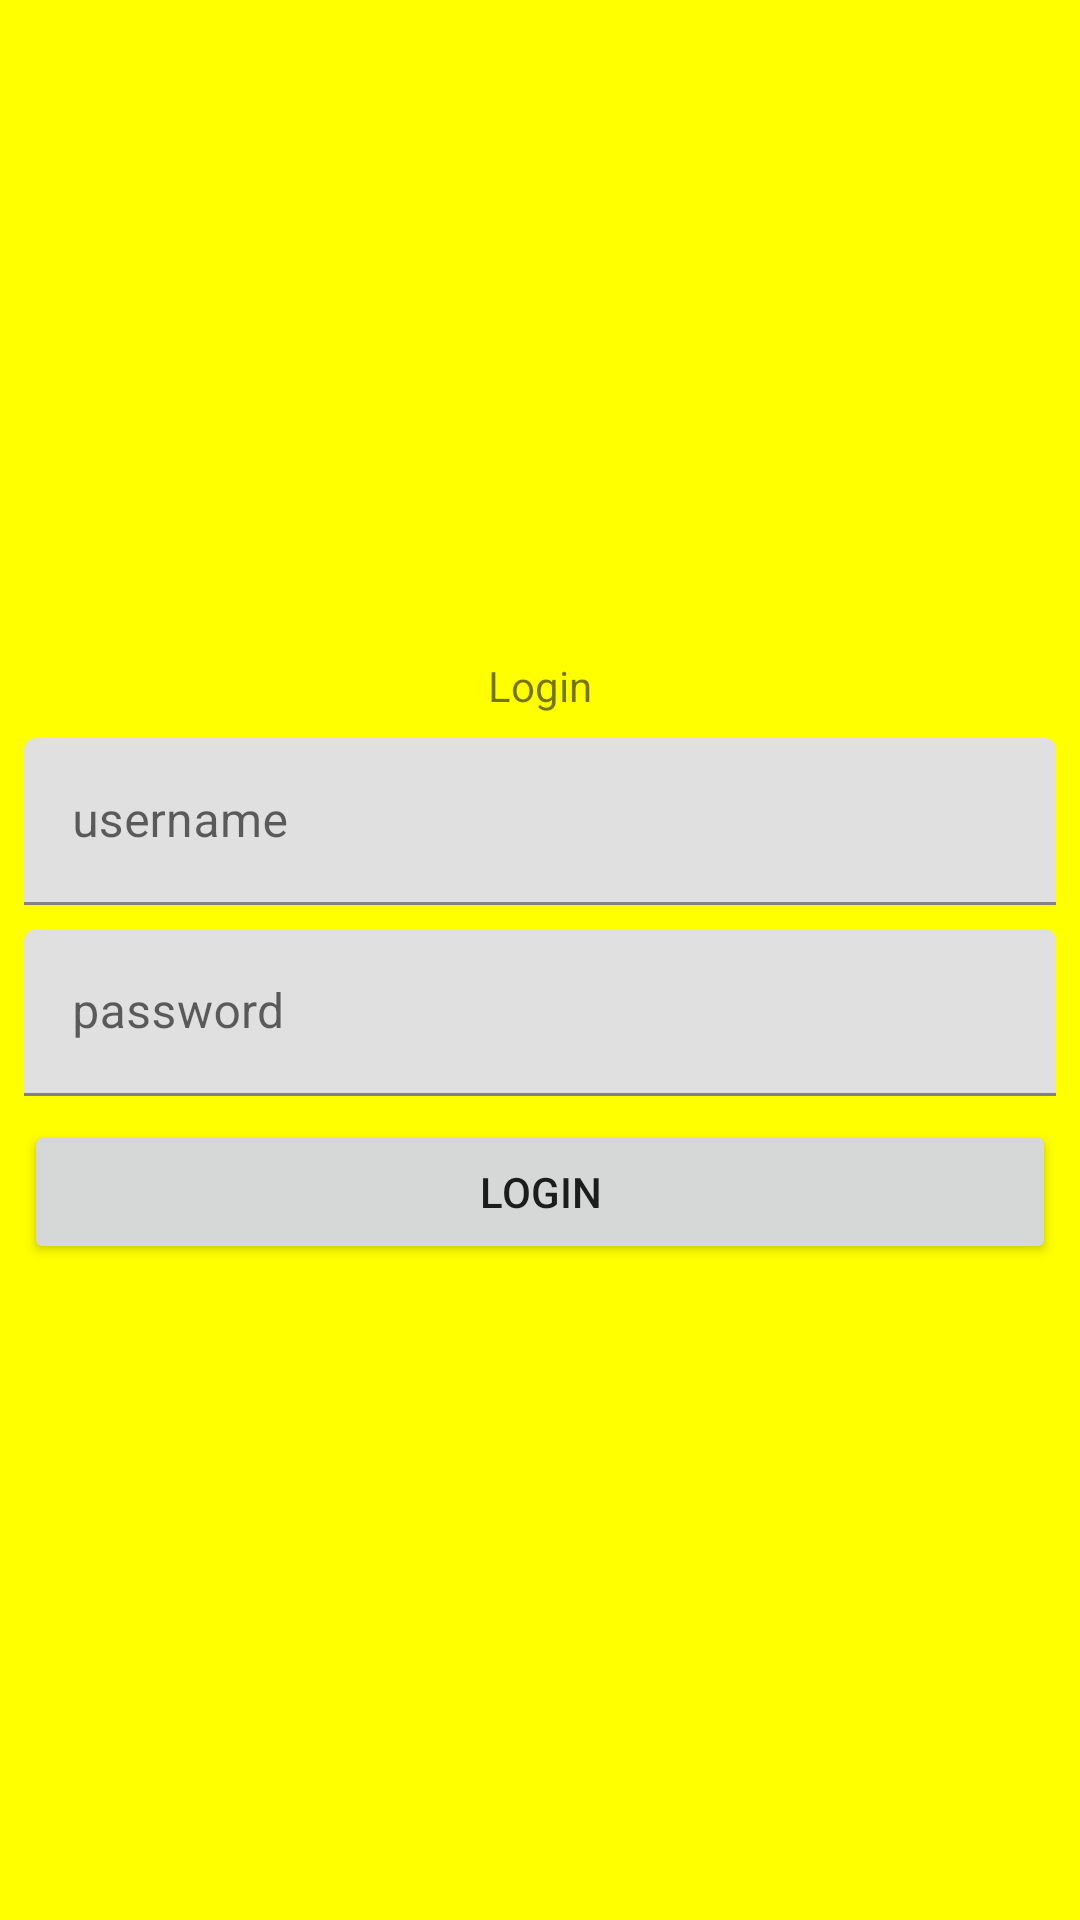

Here is an Android app screen rendered from its layout file. Give the layout XML and the strings, colors and styles it references.
<!-- AndroidManifest.xml: application theme Theme.SwitchingScreensPassingInfo -->
<!-- res/layout/activity_main.xml -->
<?xml version="1.0" encoding="utf-8"?>
<androidx.constraintlayout.widget.ConstraintLayout xmlns:android="http://schemas.android.com/apk/res/android"
    xmlns:app="http://schemas.android.com/apk/res-auto"
    xmlns:tools="http://schemas.android.com/tools"
    android:layout_width="match_parent"
    android:layout_height="match_parent"
    android:background="#FFFF00"
    tools:context=".MainActivity">

    <TextView
        android:id="@+id/textView"
        android:layout_width="wrap_content"
        android:layout_height="wrap_content"
        android:layout_marginBottom="8dp"
        android:text="Login"
        app:layout_constraintBottom_toTopOf="@+id/usernameTextInputLayout"
        app:layout_constraintEnd_toEndOf="parent"
        app:layout_constraintHorizontal_bias="0.5"
        app:layout_constraintLeft_toLeftOf="parent"
        app:layout_constraintRight_toRightOf="parent"
        app:layout_constraintStart_toStartOf="parent"
        app:layout_constraintTop_toTopOf="parent"
        app:layout_constraintVertical_chainStyle="packed" />

    <com.google.android.material.textfield.TextInputLayout
        android:id="@+id/usernameTextInputLayout"
        android:layout_width="match_parent"
        android:layout_height="wrap_content"
        android:layout_marginStart="8dp"
        android:layout_marginEnd="8dp"
        android:layout_marginBottom="8dp"
        app:layout_constraintBottom_toTopOf="@+id/textInputLayout2"
        app:layout_constraintEnd_toEndOf="parent"
        app:layout_constraintHorizontal_bias="0.5"
        app:layout_constraintStart_toStartOf="parent"
        app:layout_constraintTop_toBottomOf="@+id/textView">

        <com.google.android.material.textfield.TextInputEditText
            android:layout_width="match_parent"
            android:layout_height="wrap_content"
            android:hint="username" />
    </com.google.android.material.textfield.TextInputLayout>

    <com.google.android.material.textfield.TextInputLayout
        android:id="@+id/textInputLayout2"
        android:layout_width="match_parent"
        android:layout_height="wrap_content"
        android:layout_marginStart="8dp"
        android:layout_marginEnd="8dp"
        android:layout_marginBottom="8dp"
        app:layout_constraintBottom_toTopOf="@+id/loginButton"
        app:layout_constraintEnd_toEndOf="parent"
        app:layout_constraintHorizontal_bias="0.5"
        app:layout_constraintStart_toStartOf="parent"
        app:layout_constraintTop_toBottomOf="@+id/usernameTextInputLayout">

        <com.google.android.material.textfield.TextInputEditText
            android:layout_width="match_parent"
            android:layout_height="wrap_content"
            android:hint="password"
            android:inputType="textPassword" />
    </com.google.android.material.textfield.TextInputLayout>

    <Button
        android:id="@+id/loginButton"
        android:layout_width="0dp"
        android:layout_height="wrap_content"
        android:layout_marginStart="8dp"
        android:layout_marginEnd="8dp"
        android:insetTop="0dp"
        android:insetBottom="0dp"
        android:text="login"
        app:layout_constraintBottom_toBottomOf="parent"
        app:layout_constraintEnd_toEndOf="parent"
        app:layout_constraintHorizontal_bias="0.5"
        app:layout_constraintStart_toStartOf="parent"
        app:layout_constraintTop_toBottomOf="@+id/textInputLayout2" />

</androidx.constraintlayout.widget.ConstraintLayout>
<!-- resources referenced by this layout -->
<resources>
  <style name="Theme.SwitchingScreensPassingInfo" parent="Theme.MaterialComponents.DayNight.DarkActionBar">
          
          <item name="colorPrimary">@color/purple_500</item>
          <item name="colorPrimaryVariant">@color/purple_700</item>
          <item name="colorOnPrimary">@color/white</item>
          
          <item name="colorSecondary">@color/teal_200</item>
          <item name="colorSecondaryVariant">@color/teal_700</item>
          <item name="colorOnSecondary">@color/black</item>
          
          <item name="android:statusBarColor" tools:targetApi="l">?attr/colorPrimaryVariant</item>
          
      </style>
  <!-- not gathered from this repository: default colours our renderer supplied (Android Studio template values) -->
  <color name="purple_500">#FF6200EE</color>
  <color name="purple_700">#FF3700B3</color>
  <color name="teal_200">#FF03DAC5</color>
  <color name="teal_700">#FF018786</color>
  <color name="black">#FF000000</color>
  <color name="white">#FFFFFFFF</color>
</resources>
